Run: headless pygame with SDL's dummy video driver; simulated clock (each Clock.tick advances the game by its frame time, no real sleeping); random seed 0; keys injected as events and as key.get_pressed() state; mouse plan: one left click at the window centre at the start of phase 2, then a move to the lower-right quarter at the start of phase 3.
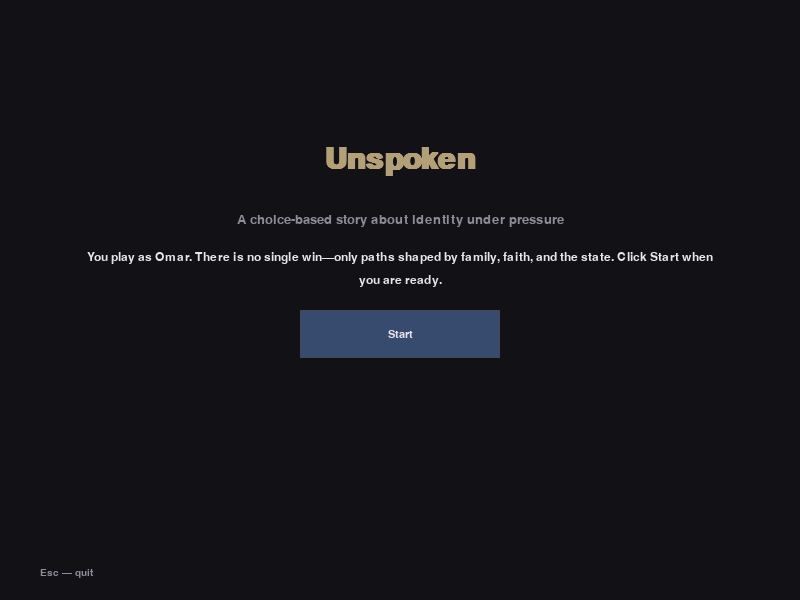
Frame 1 of 4 · flips 1–60 · no input
Frame 2 of 4 · flips 61–180 · clicked the window centre · tapped SPACE, RETURN · held RIGHT (→), D · screen unchanged from frame 1, image omitted
Frame 3 of 4 · flips 181–300 · moved the mouse to the lower-right quarter · held DOWN (↓), S · screen unchanged from frame 2, image omitted
Frame 4 of 4 · flips 301–420 · held LEFT (←), A, UP (↑), W · screen unchanged from frame 3, image omitted

The pygame program that drew these frames:

#!/usr/bin/env python3
"""
Unspoken — a narrative choice game built with Pygame.
Explores constrained identity through Omar's story (fictional setting).
"""

from __future__ import annotations

from dataclasses import dataclass, field
from typing import Callable

import pygame

# --- Display -----------------------------------------------------------------
WINDOW_WIDTH = 800
WINDOW_HEIGHT = 600
# Story panel sits below the title so text is not covered by the HUD.
STORY_RECT = pygame.Rect(40, 72, 720, 320)
TITLE = "Unspoken"

# Colors (RGB)
COLOR_BG = (18, 18, 22)
COLOR_STORY_BG = (28, 28, 36)
COLOR_BORDER = (70, 70, 90)
COLOR_TEXT = (230, 230, 235)
COLOR_MUTED = (140, 140, 155)
COLOR_BUTTON = (55, 75, 110)
COLOR_BUTTON_HOVER = (70, 95, 140)
COLOR_BUTTON_DISABLED = (45, 45, 52)
COLOR_ACCENT = (180, 160, 120)

# Start screen (not a narrative scene; `current_scene_id == "start"` before play)
START_BUTTON_RECT = pygame.Rect(300, 310, 200, 48)

# --- Game stats (starting values per design) ---------------------------------
family_honor = 50
religious_conformity = 50
state_suspicion = 0


def clamp_stat(value: int, lo: int = 0, hi: int = 100) -> int:
    return max(lo, min(hi, value))


def apply_deltas(dh: int, dc: int, ds: int) -> None:
    global family_honor, religious_conformity, state_suspicion
    family_honor = clamp_stat(family_honor + dh)
    religious_conformity = clamp_stat(religious_conformity + dc)
    state_suspicion = clamp_stat(state_suspicion + ds)


# --- Ending resolution -------------------------------------------------------
# No single "win"; each ending reflects the path taken under constraint.
def resolve_ending() -> str:
    fh, rc, ss = family_honor, religious_conformity, state_suspicion

    # Priority: clearest signals first, then nuanced branches.
    if ss >= 72:
        return "targeted"
    if rc >= 78:
        return "assimilation"
    if fh <= 22:
        return "isolation"
    if rc <= 38 and 28 <= ss <= 68:
        return "escape"
    if 34 <= fh <= 66 and 34 <= rc <= 66 and ss <= 52:
        return "witness"
    # Near-balanced fallback toward witness; otherwise pick closest theme.
    if ss >= 55:
        return "targeted"
    if rc >= 65:
        return "assimilation"
    if fh <= 35:
        return "isolation"
    return "witness"


ENDING_TEXT: dict[str, str] = {
    "assimilation": (
        "Assimilation\n\n"
        "Omar learns the right phrases, the right silences. Doors open that never "
        "opened before—because the cost is paid in the mirror. He is safe in the "
        "way a mask is safe: held in place by everyone who refuses to see what is "
        "underneath. The story they tell about him is finally simple. He repeats it."
    ),
    "isolation": (
        "Isolation\n\n"
        "The house grows quiet around him. Honor, in their mouths, becomes a blade "
        "with his name on it. He is not cast out in a single dramatic scene—only "
        "nudged, again and again, toward the edge of the room. He learns to eat "
        "without expecting a chair pulled out for him. Love, he realizes, can be "
        "real and still be conditional."
    ),
    "escape": (
        "Escape\n\n"
        "He leaves with little more than a bag and a borrowed name. The border is "
        "a line someone drew while he was sleeping; crossing it does not erase the "
        "past, but it changes which laws can reach him first. Suspicion follows "
        "like weather—sometimes distant, sometimes close. Freedom, he finds, is not "
        "a place. It is a series of rooms where the questions are different."
    ),
    "targeted": (
        "Targeted\n\n"
        "The state does not need to be fair; it only needs to be certain. Files "
        "multiply. A visit becomes a pattern. Omar understands, with cold clarity, "
        "that innocence is not a shield when suspicion is the weapon. He becomes "
        "a lesson others tell quietly: what happens when you are seen too clearly "
        "in a system that profits from fear."
    ),
    "witness": (
        "Witness\n\n"
        "Nothing resolves cleanly. Omar keeps parts of himself in separate pockets—"
        "one for family, one for faith, one for survival. He is not celebrated and "
        "not destroyed; he is alive in the uncomfortable middle. He tells the truth "
        "in small, careful pieces, and learns that some stories are only safe when "
        "they are incomplete. The cost is fatigue. The reward is breath."
    ),
}


# --- Choice / scene model ----------------------------------------------------
@dataclass
class Choice:
    label: str
    deltas: tuple[int, int, int]  # (family_honor, religious_conformity, state_suspicion)
    enabled_if: Callable[[], bool] | None = None
    locked_reason: str = ""


@dataclass
class Scene:
    id: str
    title: str
    body: str
    choices: list[Choice] = field(default_factory=list)


def build_scenes() -> dict[str, Scene]:
    """Five narrative beats: Naming, Family, Authority, Violence, Ending (resolved)."""
    return {
        "naming": Scene(
            id="naming",
            title="I — Naming",
            body=(
                "Morning light finds Omar at a plastic table in a municipal hall. "
                "Forms ask for a name the state can file, a name his family can "
                "repeat without flinching. The clerk taps a pen. Somewhere between "
                "language and law, identity becomes paperwork."
            ),
            choices=[
                Choice(
                    "Use the official spelling on every line.",
                    (5, 12, 4),
                ),
                Choice(
                    "Insist on the spelling his grandmother taught him.",
                    (10, -6, 8),
                ),
                Choice(
                    "Leave the middle name blank—half-visible on purpose.",
                    (-4, -8, 15),
                ),
            ],
        ),
        "family": Scene(
            id="family",
            title="II — Family",
            body=(
                "Home smells like rice and worry. His uncle speaks of reputation as "
                "if it were oxygen. His mother listens more than she speaks. Omar "
                "understands: some rooms are not debates; they are tests you are "
                "not supposed to fail out loud."
            ),
            choices=[
                Choice(
                    "Agree publicly; argue later in private.",
                    (8, 6, 2),
                ),
                Choice(
                    "Name what he actually wants, calmly, at the table.",
                    (-12, -4, 6),
                ),
                Choice(
                    "Stay silent and help clear the dishes—peace as performance.",
                    (4, 10, 0),
                ),
            ],
        ),
        "authority": Scene(
            id="authority",
            title="III — Authority",
            body=(
                "The street divides: a checkpoint, a sermon, a rumor traveling faster "
                "than truth. Faith and law overlap here like two shadows from one "
                "body. A uniform asks for papers. A voice asks for sincerity. Omar "
                "feels the weight of being readable."
            ),
            choices=[
                Choice(
                    "Answer exactly as expected; keep eyes lowered.",
                    (6, 14, 5),
                ),
                Choice(
                    "Speak carefully—truthful, but not provocative.",
                    (2, 2, 10),
                ),
                Choice(
                    "Refuse a humiliating question. Name the rule, not himself.",
                    (-8, -14, 22),
                    enabled_if=lambda: religious_conformity <= 58 or state_suspicion >= 14,
                    locked_reason="(locked: earlier choices left you too aligned to risk this)",
                ),
            ],
        ),
        "violence": Scene(
            id="violence",
            title="IV — Violence",
            body=(
                "A neighbor's door splinters. A crowd forms before anyone agrees on "
                "what it saw. Phones rise like small torches. Omar's pulse insists: "
                "move, speak, hide—choose before the moment hardens into history."
            ),
            choices=[
                Choice(
                    "Walk away fast; protect himself first.",
                    (-6, 4, 8),
                ),
                Choice(
                    "Record from the edge—evidence without a face in the frame.",
                    (-10, -6, 25),
                ),
                Choice(
                    "Step between a frightened kid and a raised hand.",
                    (12, -8, 18),
                    enabled_if=lambda: family_honor >= 35,
                    locked_reason="(locked: family would not believe you'd risk this)",
                ),
            ],
        ),
        "ending": Scene(
            id="ending",
            title="V — Ending",
            body="",
            choices=[],
        ),
    }


# --- Pygame helpers ----------------------------------------------------------
def wrap_text(font: pygame.font.Font, text: str, max_width: int) -> list[str]:
    lines: list[str] = []
    for paragraph in text.split("\n"):
        if not paragraph.strip():
            lines.append("")
            continue
        words = paragraph.split()
        current: list[str] = []
        for w in words:
            trial = " ".join(current + [w])
            if font.size(trial)[0] <= max_width or not current:
                current.append(w)
            else:
                lines.append(" ".join(current))
                current = [w]
        if current:
            lines.append(" ".join(current))
    return lines


def draw_hud(
    surface: pygame.Surface,
    font_small: pygame.font.Font,
    y_stats: int,
) -> None:
    hud = (
        f"Family honor: {family_honor}    "
        f"Religious conformity: {religious_conformity}    "
        f"State suspicion: {state_suspicion}"
    )
    surf = font_small.render(hud, True, COLOR_MUTED)
    surface.blit(surf, (40, y_stats))


def main() -> None:
    global family_honor, religious_conformity, state_suspicion

    pygame.init()
    pygame.display.set_caption(TITLE)
    screen = pygame.display.set_mode((WINDOW_WIDTH, WINDOW_HEIGHT))
    clock = pygame.time.Clock()

    font_title = pygame.font.SysFont("arial", 22, bold=True)
    font_display = pygame.font.SysFont("arial", 44, bold=True)
    font_subtitle = pygame.font.SysFont("arial", 20)
    font_body = pygame.font.SysFont("arial", 18)
    font_small = pygame.font.SysFont("arial", 15)
    font_button = pygame.font.SysFont("arial", 16)

    scenes = build_scenes()
    # Begin on the start screen; "start" is not in `scenes`.
    current_scene_id = "start"
    ending_key: str | None = None

    # Button layout
    button_width = 700
    button_height = 44
    button_left = 50
    button_start_y = 405
    button_gap = 52
    restart_y = button_start_y + 120

    running = True
    while running:
        mouse = pygame.mouse.get_pos()

        for event in pygame.event.get():
            if event.type == pygame.QUIT:
                running = False
            elif event.type == pygame.KEYDOWN and event.key == pygame.K_ESCAPE:
                running = False
            elif event.type == pygame.MOUSEBUTTONDOWN and event.button == 1:
                if current_scene_id == "start":
                    if START_BUTTON_RECT.collidepoint(event.pos):
                        current_scene_id = "naming"
                    continue
                scene = scenes[current_scene_id]
                if current_scene_id == "ending":
                    restart_rect = pygame.Rect(button_left, restart_y, 200, button_height)
                    if restart_rect.collidepoint(event.pos):
                        family_honor = 50
                        religious_conformity = 50
                        state_suspicion = 0
                        ending_key = None
                        current_scene_id = "start"
                        scenes = build_scenes()
                    continue
                for i, choice in enumerate(scene.choices):
                    rect = pygame.Rect(
                        button_left,
                        button_start_y + i * button_gap,
                        button_width,
                        button_height,
                    )
                    enabled = choice.enabled_if is None or choice.enabled_if()
                    if rect.collidepoint(event.pos) and enabled:
                        dh, dc, ds = choice.deltas
                        apply_deltas(dh, dc, ds)
                        # Advance scene sequence
                        order = ["naming", "family", "authority", "violence", "ending"]
                        idx = order.index(current_scene_id)
                        if idx < len(order) - 1:
                            current_scene_id = order[idx + 1]
                        if current_scene_id == "ending":
                            ending_key = resolve_ending()
                            scenes["ending"].body = ENDING_TEXT[ending_key]
                            scenes["ending"].title = "V — What remained unspoken"
                        break

        # --- Draw ---
        screen.fill(COLOR_BG)

        if current_scene_id == "start":
            title_big = font_display.render(TITLE, True, COLOR_ACCENT)
            screen.blit(title_big, title_big.get_rect(center=(WINDOW_WIDTH // 2, 160)))
            sub = font_subtitle.render(
                "A choice-based story about identity under pressure",
                True,
                COLOR_MUTED,
            )
            screen.blit(sub, sub.get_rect(center=(WINDOW_WIDTH // 2, 220)))
            blurb = (
                "You play as Omar. There is no single win—only paths shaped by "
                "family, faith, and the state. Click Start when you are ready."
            )
            for i, line in enumerate(wrap_text(font_body, blurb, 640)):
                row = font_body.render(line, True, COLOR_TEXT)
                screen.blit(row, row.get_rect(center=(WINDOW_WIDTH // 2, 258 + i * 22)))

            sh = START_BUTTON_RECT.collidepoint(mouse)
            pygame.draw.rect(
                screen,
                COLOR_BUTTON_HOVER if sh else COLOR_BUTTON,
                START_BUTTON_RECT,
            )
            pygame.draw.rect(screen, COLOR_BORDER, START_BUTTON_RECT, 1)
            st = font_button.render("Start", True, COLOR_TEXT)
            screen.blit(st, st.get_rect(center=START_BUTTON_RECT.center))

            esc_hint = font_small.render("Esc — quit", True, COLOR_MUTED)
            screen.blit(esc_hint, (40, WINDOW_HEIGHT - 32))
        else:
            scene = scenes[current_scene_id]
            y_stats = 16
            draw_hud(screen, font_small, y_stats)

            title_surf = font_title.render(scene.title, True, COLOR_ACCENT)
            screen.blit(title_surf, (40, 44))

            pygame.draw.rect(screen, COLOR_STORY_BG, STORY_RECT)
            pygame.draw.rect(screen, COLOR_BORDER, STORY_RECT, 1)

            body_lines = wrap_text(font_body, scene.body, STORY_RECT.width - 24)
            text_y = STORY_RECT.y + 12
            for line in body_lines:
                surf = font_body.render(line, True, COLOR_TEXT)
                screen.blit(surf, (STORY_RECT.x + 12, text_y))
                text_y += font_body.get_linesize() + 2

        if current_scene_id not in ("start", "ending"):
            hint = font_small.render(
                "Click a choice. Gray options are locked by your earlier path.",
                True,
                COLOR_MUTED,
            )
            screen.blit(hint, (40, 398))

            for i, choice in enumerate(scene.choices):
                rect = pygame.Rect(
                    button_left,
                    button_start_y + i * button_gap,
                    button_width,
                    button_height,
                )
                enabled = choice.enabled_if is None or choice.enabled_if()
                hover = rect.collidepoint(mouse)
                bg = (
                    COLOR_BUTTON_DISABLED
                    if not enabled
                    else (COLOR_BUTTON_HOVER if hover else COLOR_BUTTON)
                )
                pygame.draw.rect(screen, bg, rect)
                pygame.draw.rect(screen, COLOR_BORDER, rect, 1)

                label = choice.label
                if not enabled and choice.locked_reason:
                    label = f"{choice.label}  {choice.locked_reason}"
                text_color = COLOR_MUTED if not enabled else COLOR_TEXT
                txt = font_button.render(label, True, text_color)
                text_rect = txt.get_rect(center=rect.center)
                screen.blit(txt, text_rect)
        elif current_scene_id == "ending":
            restart_rect = pygame.Rect(button_left, restart_y, 200, button_height)
            rh = restart_rect.collidepoint(mouse)
            pygame.draw.rect(
                screen,
                COLOR_BUTTON_HOVER if rh else COLOR_BUTTON,
                restart_rect,
            )
            pygame.draw.rect(screen, COLOR_BORDER, restart_rect, 1)
            rt = font_button.render("Play again", True, COLOR_TEXT)
            screen.blit(rt, rt.get_rect(center=restart_rect.center))

        pygame.display.flip()
        clock.tick(60)

    pygame.quit()


if __name__ == "__main__":
    main()
